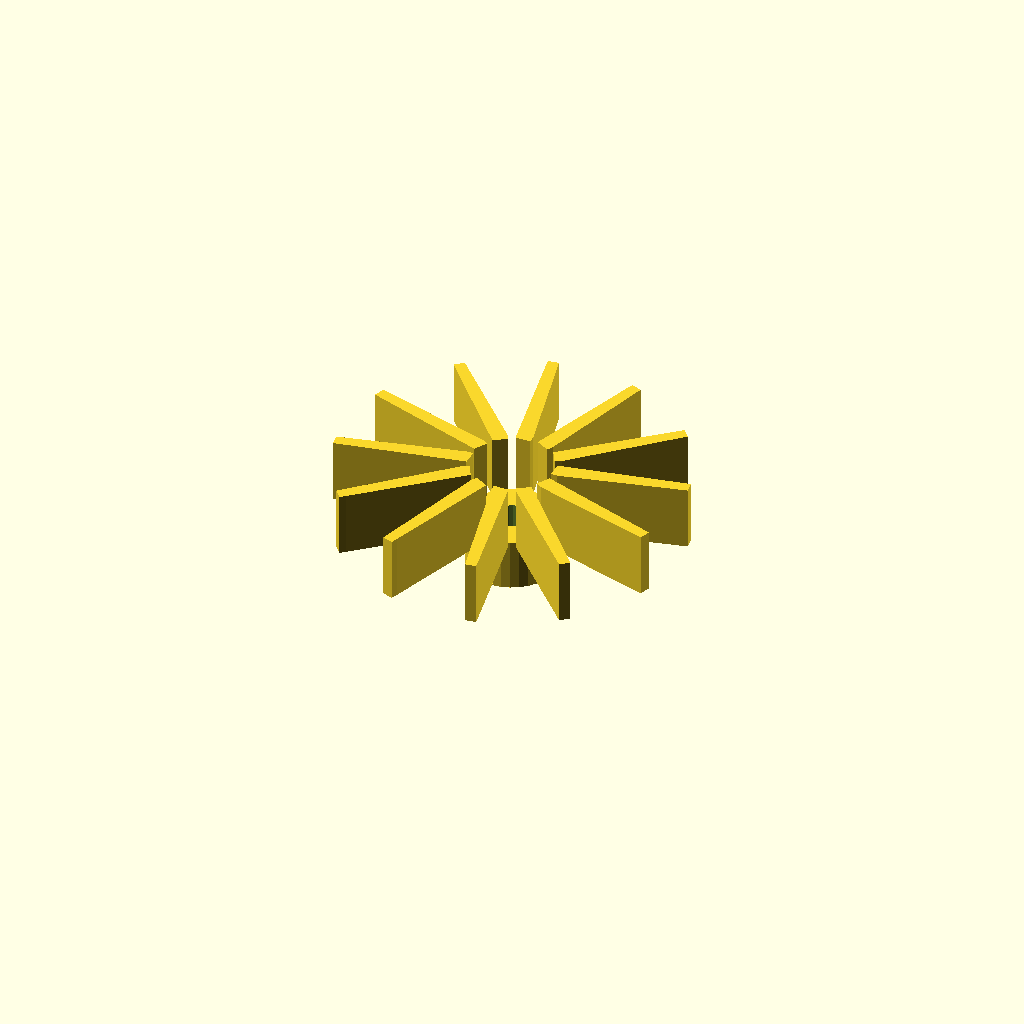
Cell 1 — every parameter at its default value.
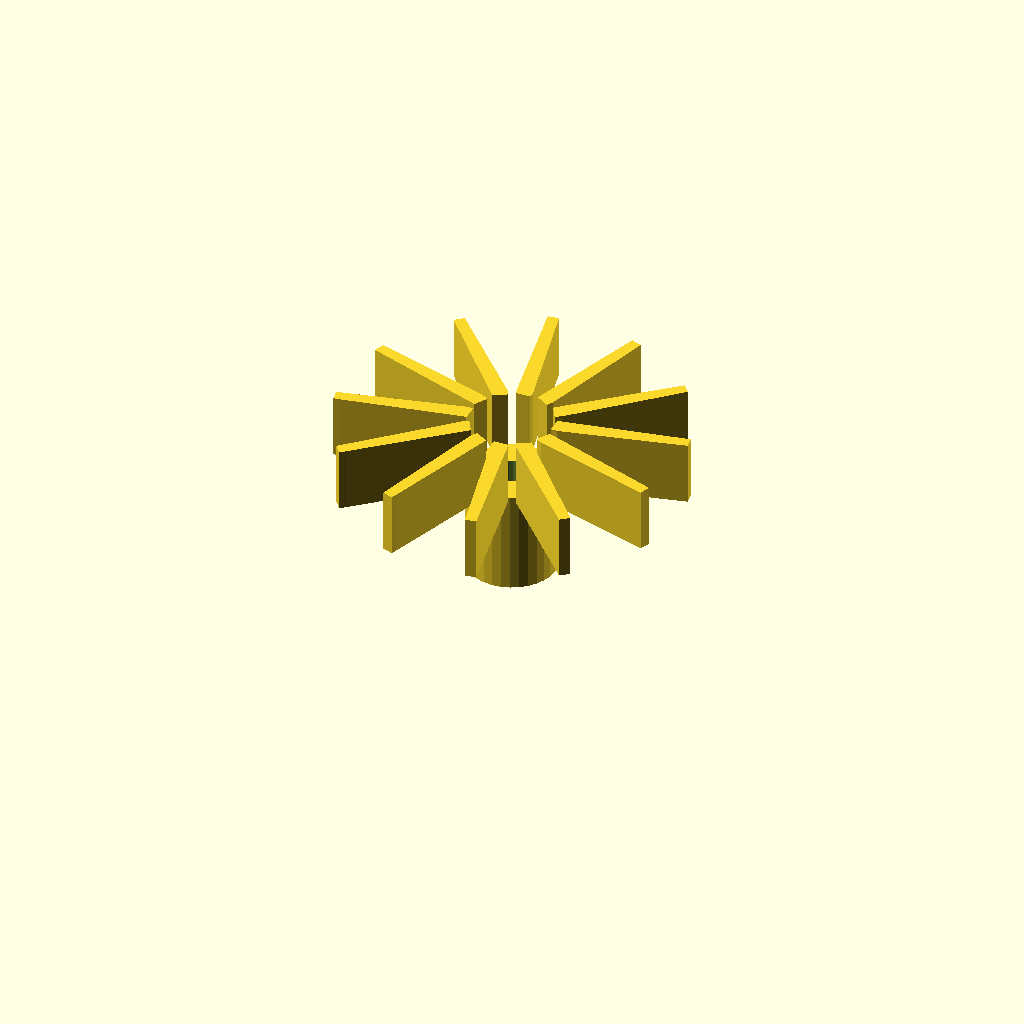
Cell 2 — hub_h set to 24, the other parameters unchanged.
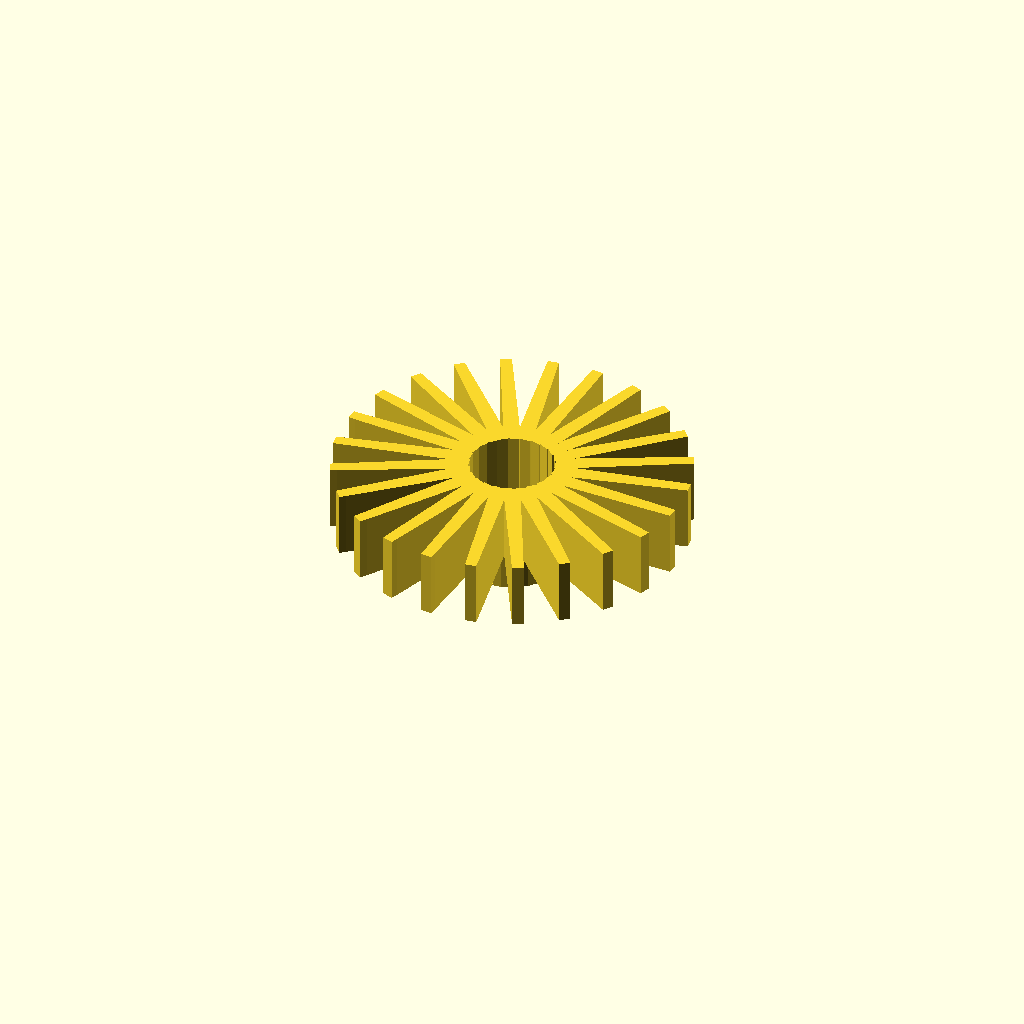
Cell 3 — blades set to 24, the other parameters unchanged.
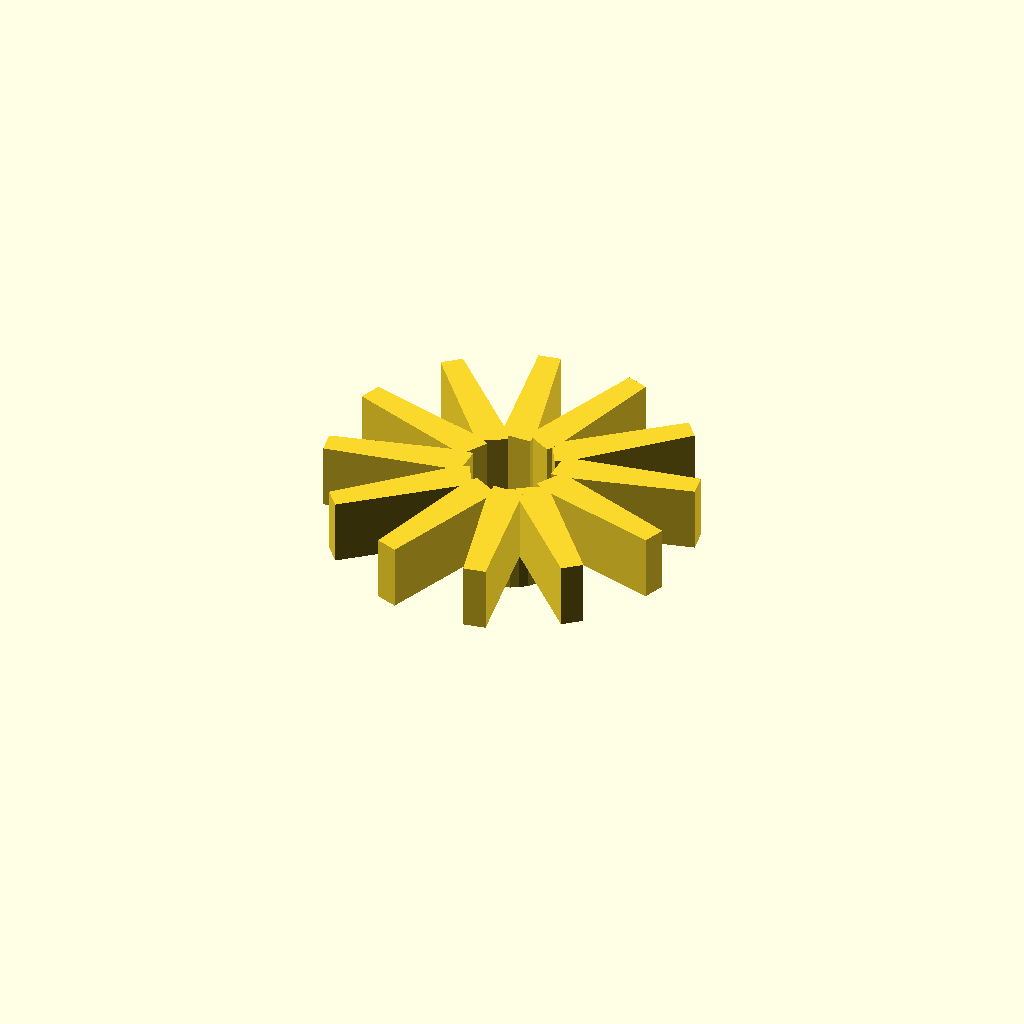
Cell 4 — blade_t set to 3.2, the other parameters unchanged.
One fixed orthographic camera (rotation 55°, 0°, 25°; colour scheme Cornfield) for every cell.
OpenSCAD source file optional_data/data/gen2/impellers/part_0031.scad:
$fn = 32;

// ----------------------------------------------------------------------
// Impeller: 80 mm, 12 blades, 26 mm tall
// ----------------------------------------------------------------------

// --- parameters (mm) ---
hub_d = 20.8;             // hub diameter
hub_h = 12;               // hub height
imp_d = 80;               // outer diameter over the blades
blades = 12;              // number of blades
blade_t = 1.6;            // blade thickness
blade_h = 14;             // blade height
blade_in_r = 9.4;         // blade root radius
blade_out_r = 38.4;       // blade tip radius
sweep = 10;               // blade sweep, degrees
bore_d = 8;               // shaft bore

module hub() {
  cylinder(h = hub_h, d = hub_d);
}

module blade() {
  /* blade swept between two boxes: hull of the root and the tip section */
  hull() {
    translate([blade_in_r, 0, hub_h - 1])
      cube([blade_t, blade_t * 2.2, blade_h + 1], center = false);
    rotate([0, 0, sweep])
      translate([blade_out_r, 0, hub_h - 1])
        cube([blade_t, blade_t * 1.6, blade_h + 1], center = false);
  }
}

module blades() {
  for (i = [0 : blades - 1])
    rotate([0, 0, i * 360 / blades]) blade();
}

difference() {
  union() {
    hub();
    blades();
  }
  translate([0, 0, -1]) cylinder(h = hub_h + blade_h + 0 + 3, d = bore_d);
}
Parameter table extracted from the source (name, type, default, range or options):
hub_d: number, default 20.8
hub_h: number, default 12
imp_d: number, default 80
blades: number, default 12
blade_t: number, default 1.6
blade_h: number, default 14
blade_in_r: number, default 9.4
blade_out_r: number, default 38.4
sweep: number, default 10
bore_d: number, default 8
